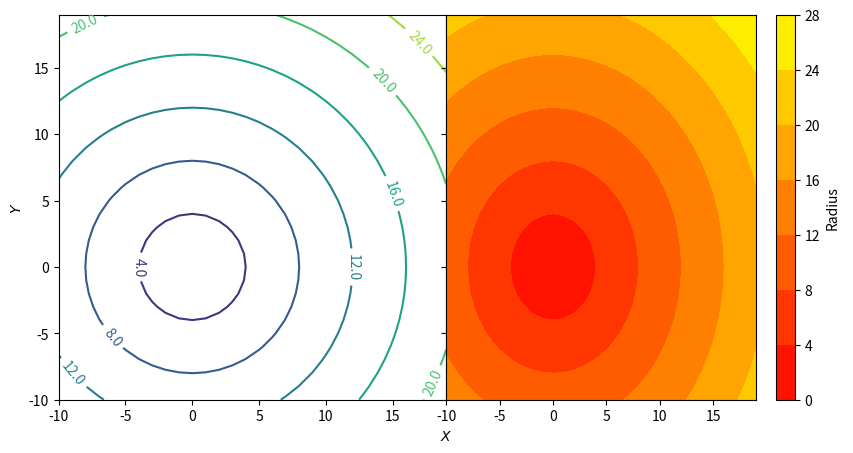

This chart was generated by the following Python code:
import matplotlib.pyplot as plt
import numpy as np

x = np.arange(-10, 20, 1)
y = np.arange(-10, 20, 1)

X, Y = np.meshgrid(x, y)

Z = np.sqrt(X**2 + Y**2)

fig, ax = plt.subplots(1, 2, sharex=True, sharey=True, figsize=(10, 5))
cp = ax[0].contour(X, Y, Z)
ax[0].clabel(cp, inline=True, fontsize=10, fmt='%1.1f')

cp = ax[1].contourf(X, Y, Z, cmap='autumn')
plt.colorbar(cp, label='Radius')

fig.add_subplot(111, frame_on=False)
plt.tick_params(labelcolor="none", bottom=False, left=False)
plt.xlabel(r'$X$')
plt.ylabel(r'$Y$')
plt.subplots_adjust(wspace=0)
plt.savefig('Basic_example.png')
plt.show()
